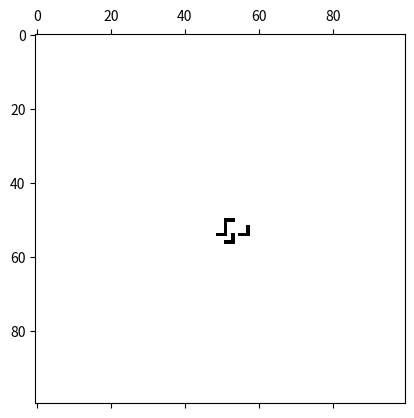

Source code (Python): (Note: this script raises an exception after producing the figure.)
import numpy as np
import matplotlib.pyplot as plt
import matplotlib.animation as anim

class JeuDeLaVie:
    def __init__(self, taille, cellules_initiales):
        self.taille = taille
        self.grille = np.zeros((taille, taille), dtype=int)
        for x, y in cellules_initiales:
            if 0 <= x < taille and 0 <= y < taille:
                self.grille[x, y] = 1

    def evolution(self):
        nouvelle_grille = np.copy(self.grille)
        for i in range(self.taille):
            for j in range(self.taille):
                voisins = np.sum(self.grille[max(0, i-1):min(i+2, self.taille),
                                             max(0, j-1):min(j+2, self.taille)]) - self.grille[i, j]
                # Règles du jeu
                if self.grille[i, j] == 1:
                    nouvelle_grille[i, j] = 1 if voisins in (2, 3) else 0
                else:
                    nouvelle_grille[i, j] = 1 if voisins == 3 else 0
        self.grille = nouvelle_grille

    def afficher(self):
        plt.imshow(self.grille, cmap='binary')
        plt.show()

# Configuration initiale
taille_grille = 100
cellules_vivantes = [
    (50, 51), (50, 52), (50, 53), (51, 51), (52, 51),  # Motif en haut
    (54, 49), (54, 50), (54, 51), (53, 51), (52, 51),  # Motif à gauche
    (56, 51), (56, 52), (56, 53), (55, 53), (54, 53),  # Motif en bas
    (54, 55), (54, 56), (54, 57), (53, 57), (52, 57),  # Motif à droite
]

# Création du jeu
jeu = JeuDeLaVie(taille_grille, cellules_vivantes)

# anim avec Matplotlib
def update(frame):
    jeu.evolution()
    matrice.set_array(jeu.grille)
    return [matrice]

fig, ax = plt.subplots()
matrice = ax.matshow(jeu.grille, cmap='binary')
ani = anim.Funcanim(fig, update, frames=200, interval=50, blit=True)

plt.show()
